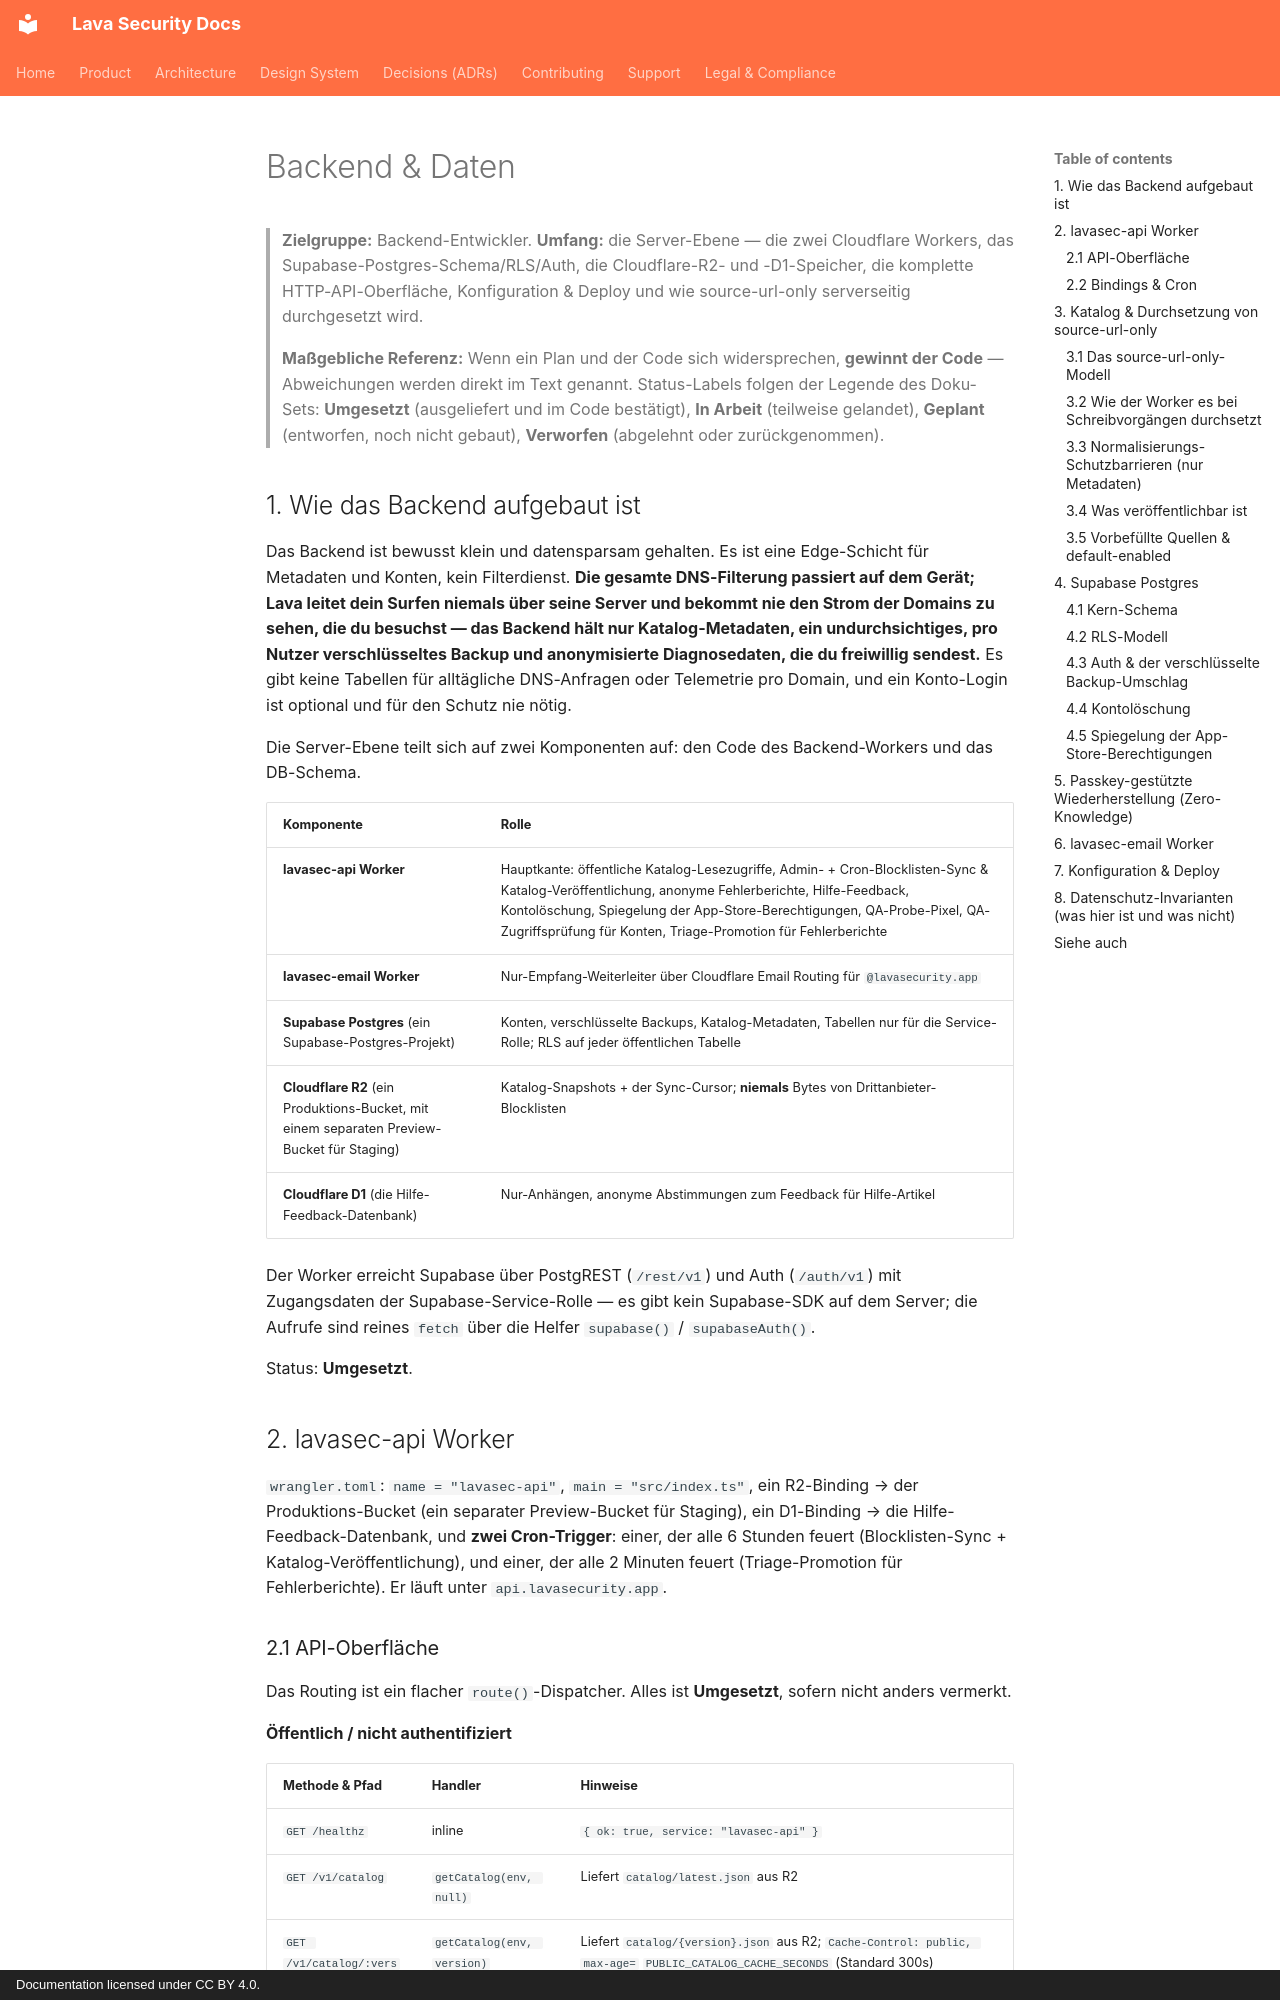

repository: lavasecurity/lavasec-doc · page: architecture/backend-and-data.de/index.html · generator: mkdocs · copyright: Documentation licensed under CC BY 4.0.

---
last_reviewed: 2026-06-20
owner: engineering
source_repos: [lavasec-ios]
grounded_at: {lavasec-ios: "e1e4fe9"}
---

# Backend & Daten

> **Zielgruppe:** Backend-Entwickler. **Umfang:** die Server-Ebene — die zwei Cloudflare Workers, das Supabase-Postgres-Schema/RLS/Auth, die Cloudflare-R2- und -D1-Speicher, die komplette HTTP-API-Oberfläche, Konfiguration & Deploy und wie source-url-only serverseitig durchgesetzt wird.
>
> **Maßgebliche Referenz:** Wenn ein Plan und der Code sich widersprechen, **gewinnt der Code** — Abweichungen werden direkt im Text genannt. Status-Labels folgen der Legende des Doku-Sets: **Umgesetzt** (ausgeliefert und im Code bestätigt), **In Arbeit** (teilweise gelandet), **Geplant** (entworfen, noch nicht gebaut), **Verworfen** (abgelehnt oder zurückgenommen).

## 1. Wie das Backend aufgebaut ist {#1-the-shape-of-the-backend}

Das Backend ist bewusst klein und datensparsam gehalten. Es ist eine Edge-Schicht für Metadaten und Konten, kein Filterdienst. **Die gesamte DNS-Filterung passiert auf dem Gerät; Lava leitet dein Surfen niemals über seine Server und bekommt nie den Strom der Domains zu sehen, die du besuchst — das Backend hält nur Katalog-Metadaten, ein undurchsichtiges, pro Nutzer verschlüsseltes Backup und anonymisierte Diagnosedaten, die du freiwillig sendest.** Es gibt keine Tabellen für alltägliche DNS-Anfragen oder Telemetrie pro Domain, und ein Konto-Login ist optional und für den Schutz nie nötig.

Die Server-Ebene teilt sich auf zwei Komponenten auf: den Code des Backend-Workers und das DB-Schema.

| Komponente | Rolle |
|---|---|
| **lavasec-api Worker** | Hauptkante: öffentliche Katalog-Lesezugriffe, Admin- + Cron-Blocklisten-Sync & Katalog-Veröffentlichung, anonyme Fehlerberichte, Hilfe-Feedback, Kontolöschung, Spiegelung der App-Store-Berechtigungen, QA-Probe-Pixel, QA-Zugriffsprüfung für Konten, Triage-Promotion für Fehlerberichte |
| **lavasec-email Worker** | Nur-Empfang-Weiterleiter über Cloudflare Email Routing für `@lavasecurity.app` |
| **Supabase Postgres** (ein Supabase-Postgres-Projekt) | Konten, verschlüsselte Backups, Katalog-Metadaten, Tabellen nur für die Service-Rolle; RLS auf jeder öffentlichen Tabelle |
| **Cloudflare R2** (ein Produktions-Bucket, mit einem separaten Preview-Bucket für Staging) | Katalog-Snapshots + der Sync-Cursor; **niemals** Bytes von Drittanbieter-Blocklisten |
| **Cloudflare D1** (die Hilfe-Feedback-Datenbank) | Nur-Anhängen, anonyme Abstimmungen zum Feedback für Hilfe-Artikel |

Der Worker erreicht Supabase über PostgREST (`/rest/v1`) und Auth (`/auth/v1`) mit Zugangsdaten der Supabase-Service-Rolle — es gibt kein Supabase-SDK auf dem Server; die Aufrufe sind reines `fetch` über die Helfer `supabase()` / `supabaseAuth()`.

Status: **Umgesetzt**.

## 2. lavasec-api Worker {#2-lavasec-api-worker}

`wrangler.toml`: `name = "lavasec-api"`, `main = "src/index.ts"`, ein R2-Binding → der Produktions-Bucket (ein separater Preview-Bucket für Staging), ein D1-Binding → die Hilfe-Feedback-Datenbank, und **zwei Cron-Trigger**: einer, der alle 6 Stunden feuert (Blocklisten-Sync + Katalog-Veröffentlichung), und einer, der alle 2 Minuten feuert (Triage-Promotion für Fehlerberichte). Er läuft unter `api.lavasecurity.app`.
